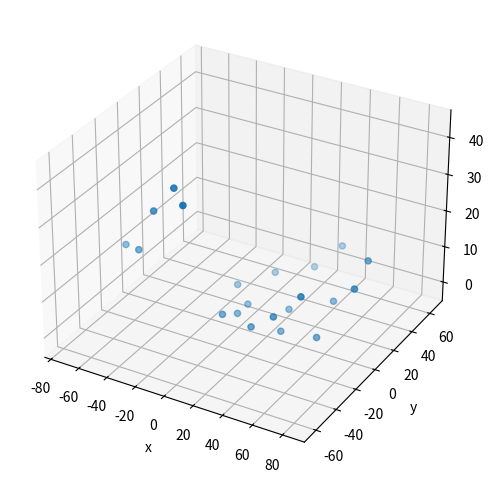

Write the Python code that produced this figure.
import matplotlib.pyplot as plt
'''
x = [-59, -43, -25, -9, 5, 1, 16, 32, 49, 0, 25, 49, 70, 0, 19, 46, 66, -8, 7, 26, 42]
y = [0, -19, -31, -45, -59, -18, -24, -32, -41, -3, -3, -9, -15, 10, 14, 18, 16, 19, 30, 40, 39]
z = [13, 14, 19, 28, 24, 0, 2, 13, 30, 0, 2, 11, 28, 0, 4, 10, 27, 6, 7, 11, 19]

x = [-56, -46, -36, -25, -20, -2, 9, 21, 32, 0, 22, 43, 61, 3, 19, 45, 63, -3, 11, 30, 44]
y = [11, -11, -26, -44, -62, -17, -27, -38, -50, -3, -6, -15, -23, 10, 12, 12, 6, 19, 28, 35, 33]
z = [5, 5, 13, 25, 27, 0, 3, 15, 30, 1, 5, 13, 33, 0, 6, 13, 29, 7, 9, 12, 18]

x = [-67, -66, -66, -57, -34, -10, 10, 24, 30, 3, 35, 43, 47, 9, 35, 43, 46, 1, 21, 28, 24]
y = [-44, -11, 18, 43, 44, 24, 42, 51, 50, 4, 20, 21, 21, -15, -5, -3, -5, -42, -42, -42, -45]
z = [65, 32, 9, -24, -47, -1, -13, -27, -61, 1, -14, -44, -71, 1, -18, -44, -75, 5, -5, -26, -49]

x = [83, 137, 197, 251, 294, 244, 339, 387, 423, 240, 344, 404, 445, 223, 321, 378, 421, 197, 274, 317, 352]
y = [230, 182, 152, 137, 123, 201, 211, 220, 227, 236, 257, 270, 281, 274, 301, 317, 329, 310, 340, 358, 373]
'''
x = [-73, -51, -32, -7, 8, 3, 25, 43, 64, 2, 31, 57, 83, -2, 23, 48, 71, -15, -2, 14, 29]
y = [-10, -26, -36, -50, -62, -20, -23, -27, -31, -4, -2, -4, -6, 12, 18, 27, 27, 20, 40, 58, 65]
z = [12, 17, 32, 44, 44, 4, 4, 10, 19, 0, -2, 0, 17, -2, -2, 1, 15, 0, 0, -1, 5]


fig, ax = plt.subplots(figsize=(6, 6) , subplot_kw={'projection': '3d'})
ax.scatter(x, y, z)
ax.set_xlabel("x")
ax.set_ylabel("y")
ax.set_zlabel("z")
plt.show()